The GitHub repository An-Shan/Bag-recognition-with-VGG16 contains a labelled image folder "data3" with 10 categories: backpack, bucket bag, duffle bag, fanny pack, luggage, messenger bag, saddle bag, satchel, sleeping bag, tote bag. Examples follow, each with its label.

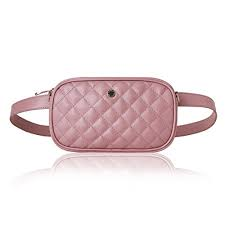
Label: fanny pack

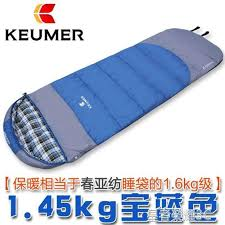
Label: sleeping bag

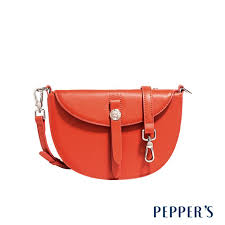
Label: saddle bag

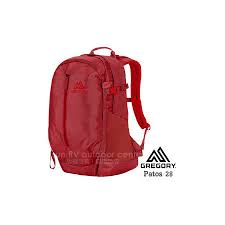
Label: backpack

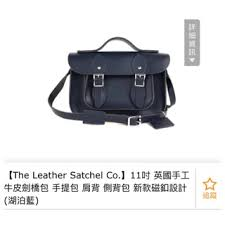
Label: satchel

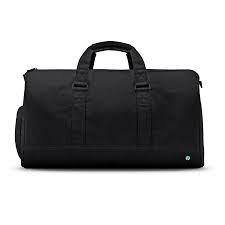
Label: duffle bag
